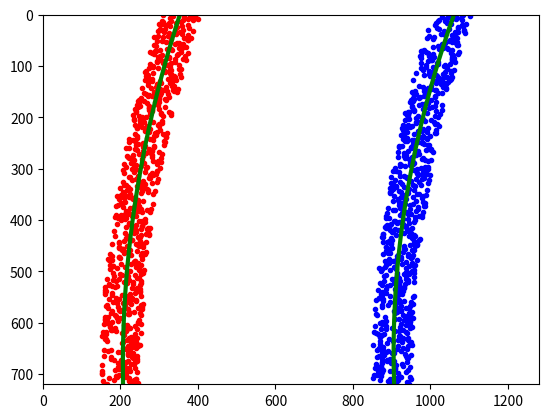

Generate this figure with matplotlib:


import numpy as np
import matplotlib.pyplot as plt
# Generate some fake data to represent lane-line pixels
ploty = np.linspace(0, 719, num=720)# to cover same y-range as image
quadratic_coeff = 3e-4 # arbitrary quadratic coefficient
# For each y position generate random x position within +/-50 pix
# of the line base position in each case (x=200 for left, and x=900 for right)
leftx = np.array([200 + (y**2)*quadratic_coeff + np.random.randint(-50, high=51) 
                              for y in ploty])
rightx = np.array([900 + (y**2)*quadratic_coeff + np.random.randint(-50, high=51) 
                                for y in ploty])

leftx = leftx[::-1]  # Reverse to match top-to-bottom in y
rightx = rightx[::-1]  # Reverse to match top-to-bottom in y


# Fit a second order polynomial to pixel positions in each fake lane line
left_fit = np.polyfit(ploty, leftx, 2)
left_fitx = left_fit[0]*ploty**2 + left_fit[1]*ploty + left_fit[2]
right_fit = np.polyfit(ploty, rightx, 2)
right_fitx = right_fit[0]*ploty**2 + right_fit[1]*ploty + right_fit[2]

# Plot up the fake data
mark_size = 3
plt.plot(leftx, ploty, 'o', color='red', markersize=mark_size)
plt.plot(rightx, ploty, 'o', color='blue', markersize=mark_size)
plt.xlim(0, 1280)
plt.ylim(0, 720)
plt.plot(left_fitx, ploty, color='green', linewidth=3)
plt.plot(right_fitx, ploty, color='green', linewidth=3)
plt.gca().invert_yaxis() # to visualize as we do the images


# Define y-value where we want radius of curvature
# I'll choose the maximum y-value, corresponding to the bottom of the image
y_eval = np.max(ploty)
left_curverad = ((1 + (2*left_fit[0]*y_eval + left_fit[1])**2)**1.5) / np.absolute(2*left_fit[0])
right_curverad = ((1 + (2*right_fit[0]*y_eval + right_fit[1])**2)**1.5) / np.absolute(2*right_fit[0])
print(left_curverad, right_curverad)
# Example values: 1926.74 1908.48


# Define conversions in x and y from pixels space to meters
ym_per_pix = 30/720 # meters per pixel in y dimension
xm_per_pix = 3.7/700 # meters per pixel in x dimension

# Fit new polynomials to x,y in world space
left_fit_cr = np.polyfit(ploty*ym_per_pix, leftx*xm_per_pix, 2)
right_fit_cr = np.polyfit(ploty*ym_per_pix, rightx*xm_per_pix, 2)
# Calculate the new radii of curvature
left_curverad = ((1 + (2*left_fit_cr[0]*y_eval*ym_per_pix + left_fit_cr[1])**2)**1.5) / np.absolute(2*left_fit_cr[0])
right_curverad = ((1 + (2*right_fit_cr[0]*y_eval*ym_per_pix + right_fit_cr[1])**2)**1.5) / np.absolute(2*right_fit_cr[0])
# Now our radius of curvature is in meters
print(left_curverad, 'm', right_curverad, 'm')
# Example values: 632.1 m    626.2 m